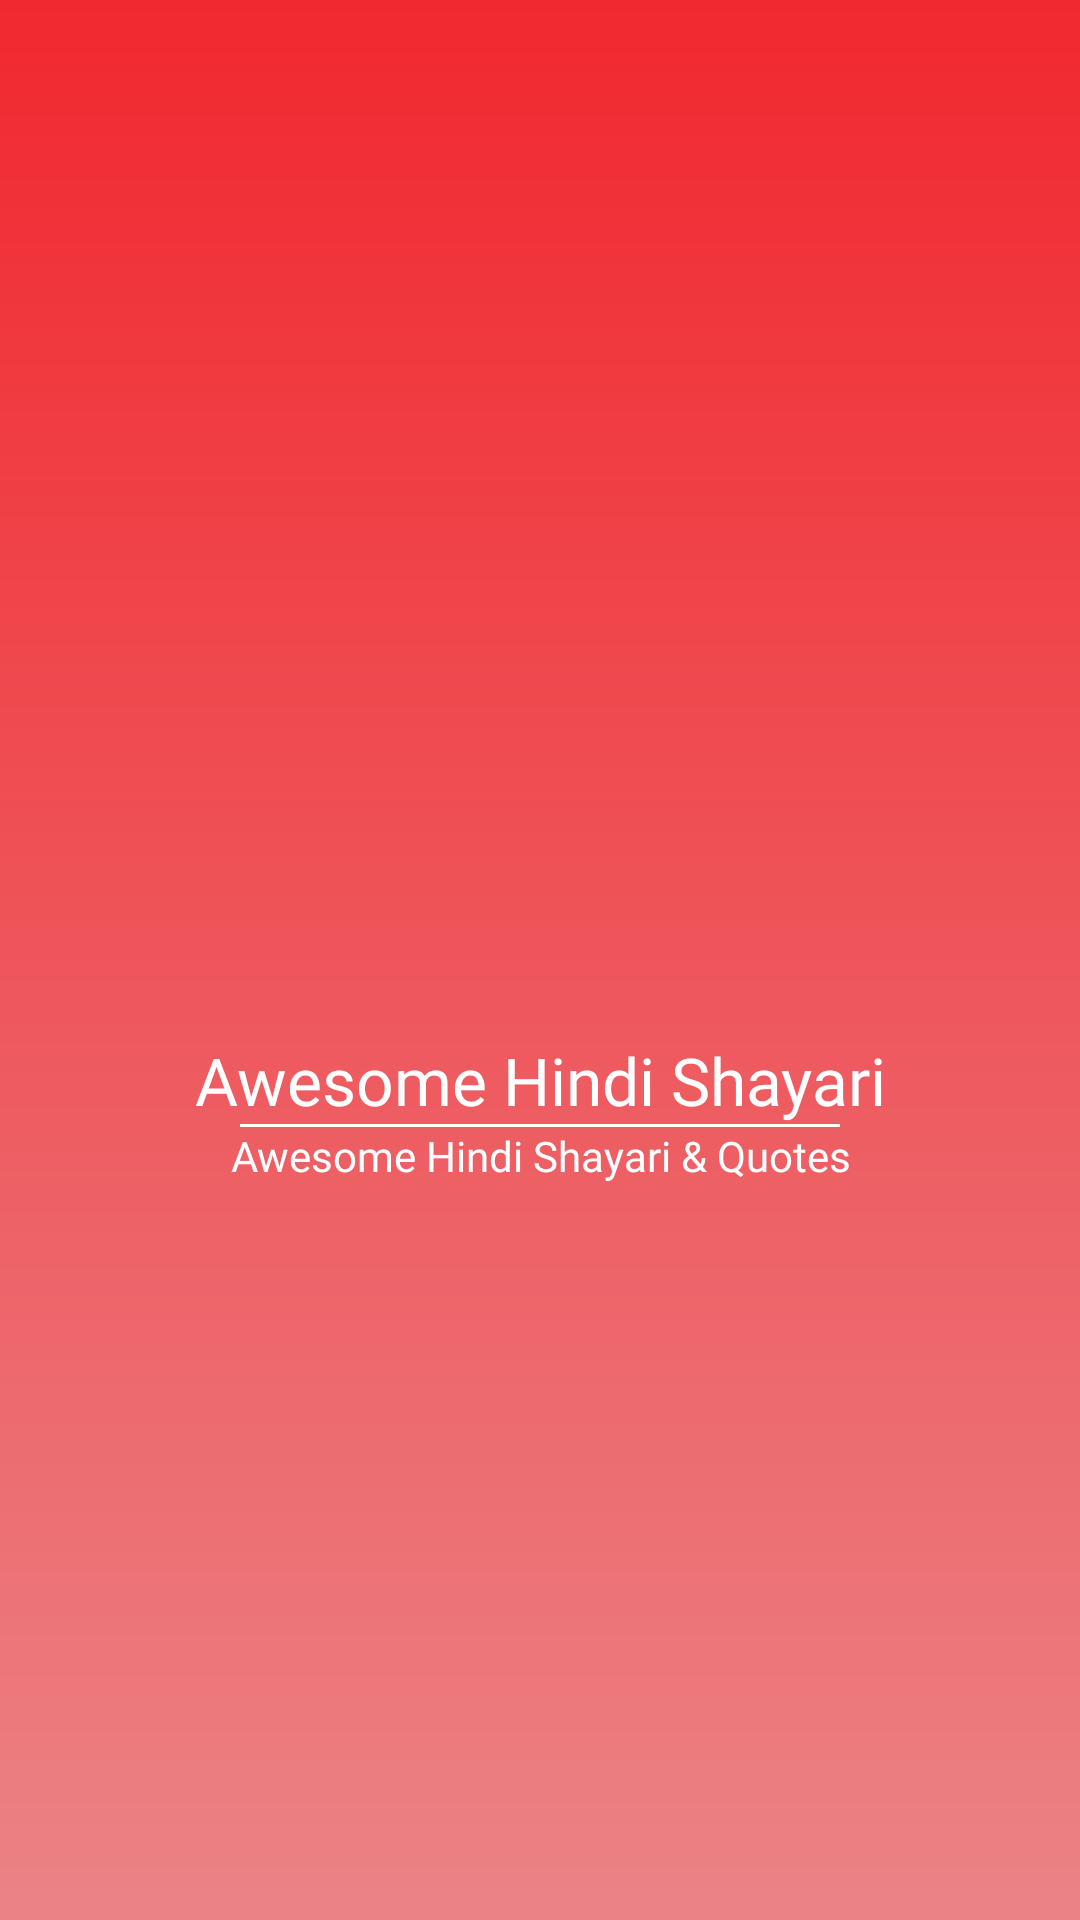

Here is an Android app screen rendered from its layout file. Give the layout XML and the strings, colors and styles it references.
<!-- AndroidManifest.xml: application theme Theme.HindiShayari -->
<!-- res/layout/header_layout.xml -->
<?xml version="1.0" encoding="utf-8"?>
<LinearLayout xmlns:android="http://schemas.android.com/apk/res/android"
    android:layout_width="match_parent"
    android:layout_height="250dp"
    android:gravity="center"
    android:background="@drawable/gradient_red_light"
    android:orientation="vertical">

    <ImageView
        android:layout_width="100dp"
        android:layout_height="100dp"
        android:background="@drawable/logo"
        android:contentDescription="@string/my_image_description" />

    <TextView
        android:layout_width="match_parent"
        android:layout_height="wrap_content"
        android:text="Awesome Hindi Shayari"
        android:fontFamily="@font/arya_bold"
        android:textSize="22sp"
        android:gravity="center"
        android:textColor="@color/white"/>

    <View
        android:id="@+id/divider"
        android:layout_width="200dp"
        android:layout_height="1dp"
        android:background="?android:attr/listDivider"
        android:backgroundTint="@color/white"
        android:backgroundTintMode="add"
        />

    <TextView
        android:layout_width="match_parent"
        android:layout_height="wrap_content"
        android:text="Awesome Hindi Shayari &amp; Quotes"
        android:fontFamily="@font/arya_bold"
        android:textSize="14sp"
        android:gravity="center"
        android:textColor="@color/white"/>

</LinearLayout>
<!-- resources referenced by this layout -->
<resources>
  <color name="white">#FFFFFFFF</color>
  <!-- drawable gradient_red_light (drawable) -->
  <?xml version="1.0" encoding="utf-8"?>
  <shape xmlns:android="http://schemas.android.com/apk/res/android">
      <gradient
          android:type="linear"
          android:startColor="#F1282F"
          android:endColor="#EB8386"
          android:angle="270"/>
  </shape>
  <string name="my_image_description">This is the Awesome Shayari App Image</string>
  <style name="Theme.HindiShayari" parent="Base.Theme.HindiShayari" />
  <style name="Base.Theme.HindiShayari" parent="Theme.Material3.DayNight.NoActionBar">
          
          <item name="colorPrimary">@color/red_pigment</item>
          <item name="colorPrimaryVariant">@color/red_pigment</item>
          <item name="colorOnPrimary">@color/white</item>
          
          <item name="colorSecondary">@color/teal_200</item>
          <item name="colorSecondaryVariant">@color/teal_700</item>
          <item name="colorOnSecondary">@color/black</item>
          
          <item name="android:statusBarColor">?attr/colorPrimaryVariant</item>
          
      </style>
  <color name="red_pigment">#FFEA2027</color>
  <color name="teal_200">#FF03DAC5</color>
  <color name="teal_700">#FF018786</color>
  <color name="black">#FF000000</color>
</resources>
